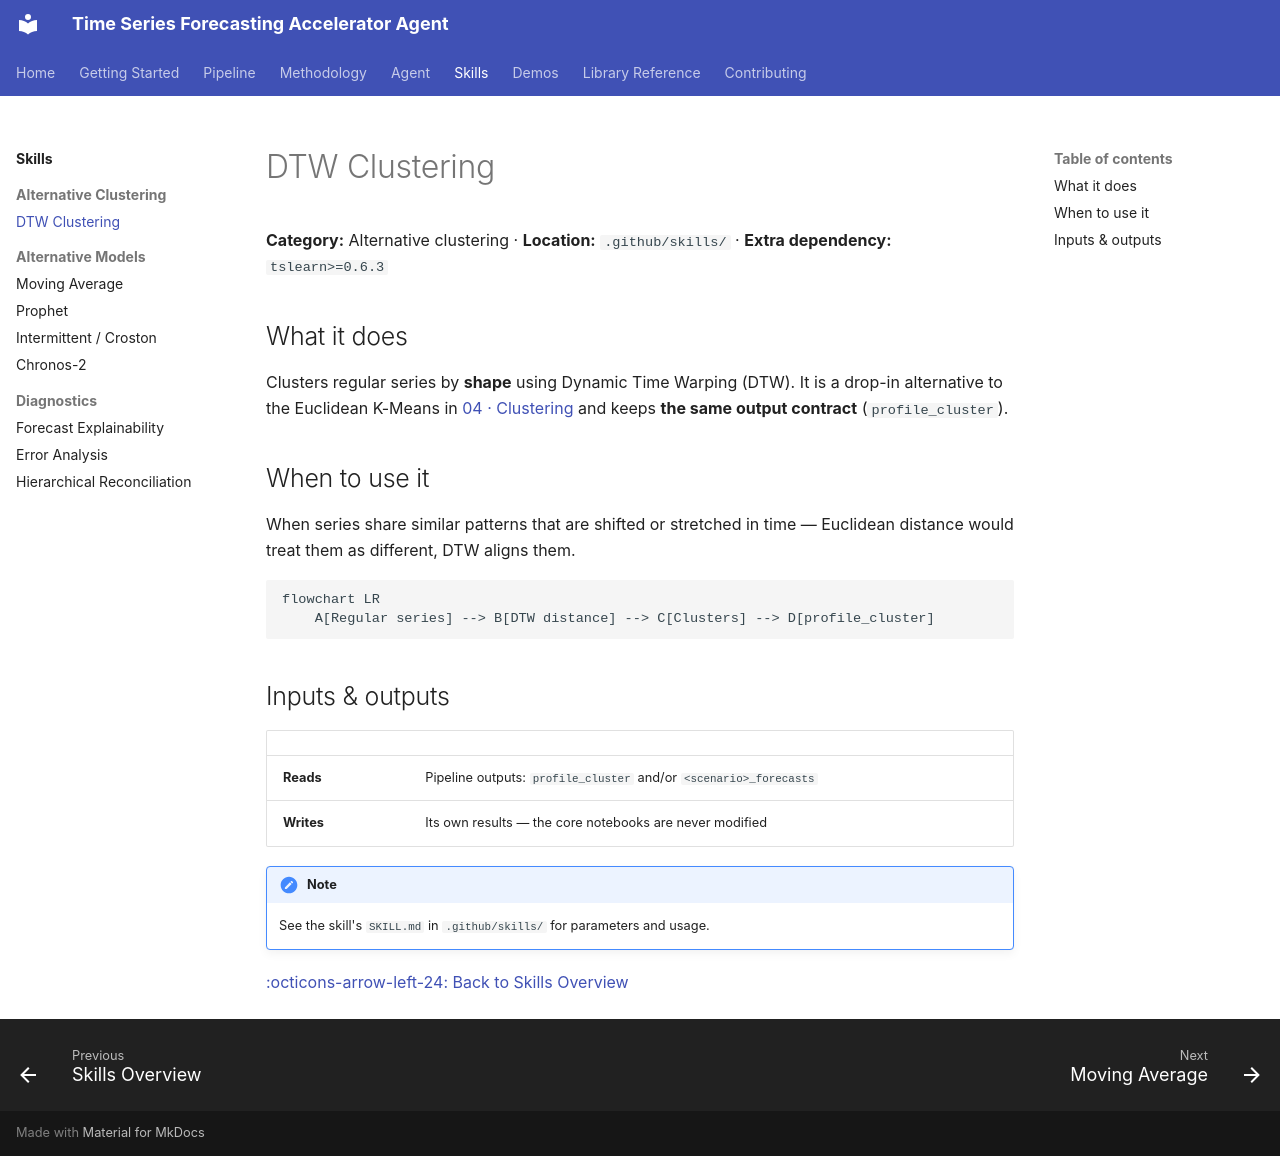

repository: mmbellani/time-series-forecasting-accelerator-agent · page: skills/clustering-dtw/index.html · generator: mkdocs

# DTW Clustering

**Category:** Alternative clustering · **Location:** `.github/skills/` · **Extra dependency:** `tslearn>=0.6.3`

## What it does

Clusters regular series by **shape** using Dynamic Time Warping (DTW). It is a drop-in alternative to the Euclidean K-Means in [04 · Clustering](../pipeline/04-clustering.md) and keeps **the same output contract** (`profile_cluster`).

## When to use it

When series share similar patterns that are shifted or stretched in time — Euclidean distance would treat them as different, DTW aligns them.

```mermaid
flowchart LR
    A[Regular series] --> B[DTW distance] --> C[Clusters] --> D[profile_cluster]
```

## Inputs & outputs

| | |
|---|---|
| **Reads** | Pipeline outputs: `profile_cluster` and/or `<scenario>_forecasts` |
| **Writes** | Its own results — the core notebooks are never modified |

!!! note
    See the skill's `SKILL.md` in `.github/skills/` for parameters and usage.

[:octicons-arrow-left-24: Back to Skills Overview](index.md)
